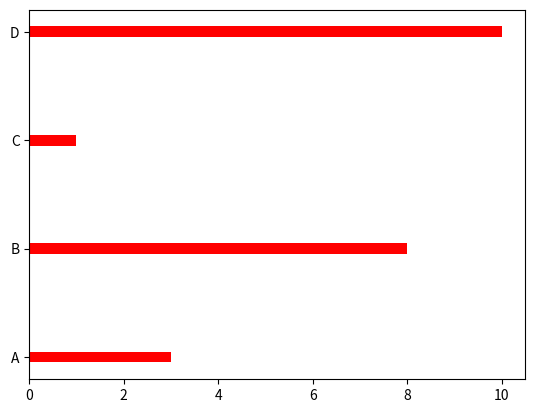

Python code for this plot:
# Creating Bars
# With Pyplot, you can use the bar() function to draw bar graphs
# import matplotlib.pyplot as plt
# import numpy as np
# # x = np.array(["A", "B", "C", "D"])
# # y = np.array([3, 8, 1, 10])
# x = ["APPLES", "BANANAS"]
# y = [400, 350]
# plt.bar(x, y)
# # plt.bar(x,y)
# plt.show()



# Horizontal Bars
# If you want the bars to be displayed horizontally instead of vertically, use the barh() function
# import matplotlib.pyplot as plt
# import numpy as np
# x = np.array(["A", "B", "C", "D"])
# y = np.array([3, 8, 1, 10])
# plt.barh(x, y)
# plt.show()



# Bar Color
# The bar() and barh() take the keyword argument color to set the color of the bars
# The bar() takes the keyword argument width to set the width of the bars
import matplotlib.pyplot as plt
import numpy as np
x = np.array(["A", "B", "C", "D"])
y = np.array([3, 8, 1, 10])
# plt.bar(x, y, color = "red", width=0.1)
plt.barh(x, y, color = "red", height = 0.1)
plt.show()